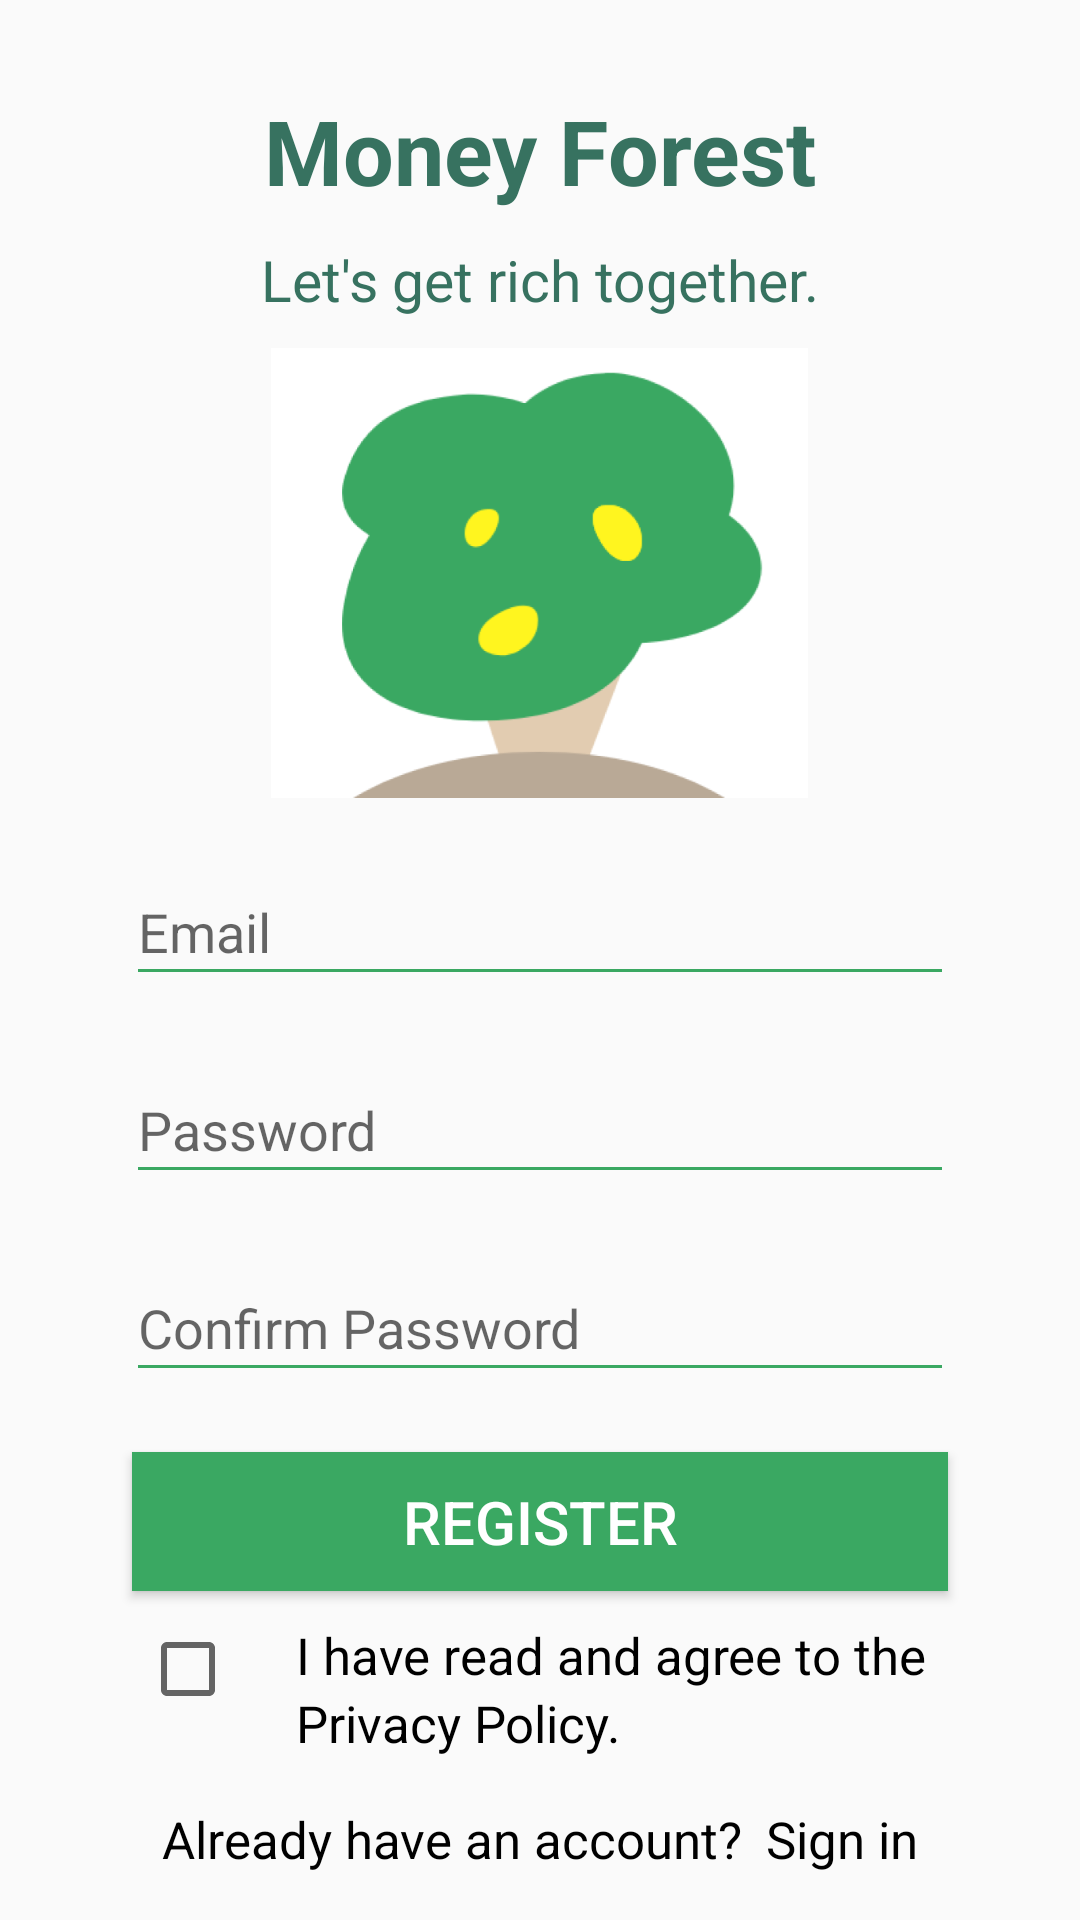

Layout XML and referenced resources for this Android screen:
<!-- AndroidManifest.xml: application theme Theme.moneyforest -->
<!-- res/layout/activity_register.xml -->
<?xml version="1.0" encoding="utf-8"?>
<FrameLayout xmlns:android="http://schemas.android.com/apk/res/android"
    xmlns:app="http://schemas.android.com/apk/res-auto"
    xmlns:tools="http://schemas.android.com/tools"
    android:layout_width="match_parent"
    android:layout_height="match_parent"
    android:layout_margin="25dp"
    tools:context=".user.RegisterActivity">

    <LinearLayout
        android:layout_width="match_parent"
        android:layout_height="match_parent"
        android:gravity="center"
        android:orientation="vertical">

        <TextView
            android:layout_width="wrap_content"
            android:layout_height="wrap_content"
            android:layout_marginTop="30dp"
            android:text="@string/app_name"
            android:textColor="@color/green"
            android:textSize="30dp"
            android:textStyle="bold" />

        <TextView
            android:layout_width="wrap_content"
            android:layout_height="wrap_content"
            android:layout_marginTop="10dp"
            android:text="Let's get rich together."
            android:textColor="@color/green"
            android:textSize="19dp" />

        <ImageView
            android:id="@+id/tree"
            android:layout_width="179dp"
            android:layout_height="150dp"
            android:layout_margin="10dp"
            android:src="@drawable/moneytree" />

        <EditText
            android:id="@+id/nameRegister"
            android:layout_width="276dp"
            android:layout_height="40dp"
            android:layout_weight="2"
            android:layout_margin="10dp"
            android:backgroundTint="@color/medium_sea_green"
            android:hint="Email">
        </EditText>

        <EditText
            android:id="@+id/pwdRegister"
            android:layout_width="276dp"
            android:layout_height="40dp"
            android:layout_weight="2"
            android:layout_margin="10dp"
            android:backgroundTint="@color/medium_sea_green"
            android:inputType="textPassword"
            android:hint="Password">

        </EditText>

        <EditText
            android:id="@+id/confirmRegister"
            android:layout_width="276dp"
            android:layout_height="40dp"
            android:layout_weight="2"
            android:layout_margin="10dp"
            android:backgroundTint="@color/medium_sea_green"
            android:inputType="textPassword"
            android:hint="Confirm Password">

        </EditText>
        <ProgressBar
            android:id="@+id/progressBar"
            style="?android:attr/progressBarStyle"
            android:layout_width="match_parent"
            android:visibility="gone"
            android:layout_margin="10dp"
            android:layout_weight="2"
            android:layout_height="40dp" />
        <Button
            android:id="@+id/registerBtn"
            android:layout_width="272dp"
            android:layout_height="40dp"
            android:layout_weight="2"
            android:layout_margin="10dp"
            android:background="@color/medium_sea_green"
            android:text="REGISTER"
            android:textColor="@color/white"
            android:textSize="20dp">

        </Button>


        <LinearLayout
            android:layout_width="wrap_content"
            android:layout_height="wrap_content"
            android:orientation="horizontal"
            android:layout_weight="2">


            <CheckBox
                android:id="@+id/checkBoxPolicy"
                android:layout_width="wrap_content"
                android:layout_height="wrap_content"
                android:layout_marginRight="20dp"
                android:layout_weight="1"
                android:text="" />


            <LinearLayout
                android:layout_width="wrap_content"
                android:layout_height="45dp"
                android:orientation="vertical"
                android:layout_weight="1">

            <TextView
                android:layout_width="wrap_content"
                android:layout_height="wrap_content"
                android:text="I have read and agree to the "
                android:textColor="@color/black"
                android:textSize="17dp" />


            <TextView
                android:id="@+id/policy"
                android:layout_width="wrap_content"
                android:layout_height="wrap_content"
                android:text="Privacy Policy."
                android:textColor="@color/black"
                android:textSize="17dp" />

            </LinearLayout>
        </LinearLayout>




        <LinearLayout
            android:layout_width="wrap_content"
            android:layout_height="45dp"
            android:orientation="horizontal"
            android:layout_weight="1">

            <TextView
                android:layout_width="wrap_content"
                android:layout_height="wrap_content"
                android:layout_marginTop="10dp"
                android:text="Already have an account?"
                android:textColor="@color/black"
                android:textSize="17dp" />


            <TextView
                android:id="@+id/signin"
                android:textAppearance="@style/Widget.AppCompat.Spinner.Underlined"
                android:layout_width="wrap_content"
                android:layout_height="wrap_content"
                android:layout_marginLeft="8dp"
                android:layout_marginTop="10dp"
                android:text="Sign in"
                android:textColor="@color/black"
                android:textSize="17dp" />

        </LinearLayout>

    </LinearLayout>

</FrameLayout>
<!-- resources referenced by this layout -->
<resources>
  <color name="black">#FF000000</color>
  <color name="green">#377260</color>
  <color name="medium_sea_green">#3AA862</color>
  <color name="white">#FFFFFFFF</color>
  <!-- drawable moneytree: png bitmap (drawable, 32446 bytes) -->
  <string name="app_name">Money Forest</string>
  <style name="Theme.moneyforest" parent="Theme.AppCompat.Light.NoActionBar">
          
          <item name="colorPrimary">@color/medium_sea_green</item>
          <item name="colorPrimaryDark">@color/white</item>
          <item name="android:windowLightStatusBar" tools:targetApi="23">true</item>
          <item name="colorAccent">@color/green</item>
          
      </style>
</resources>
